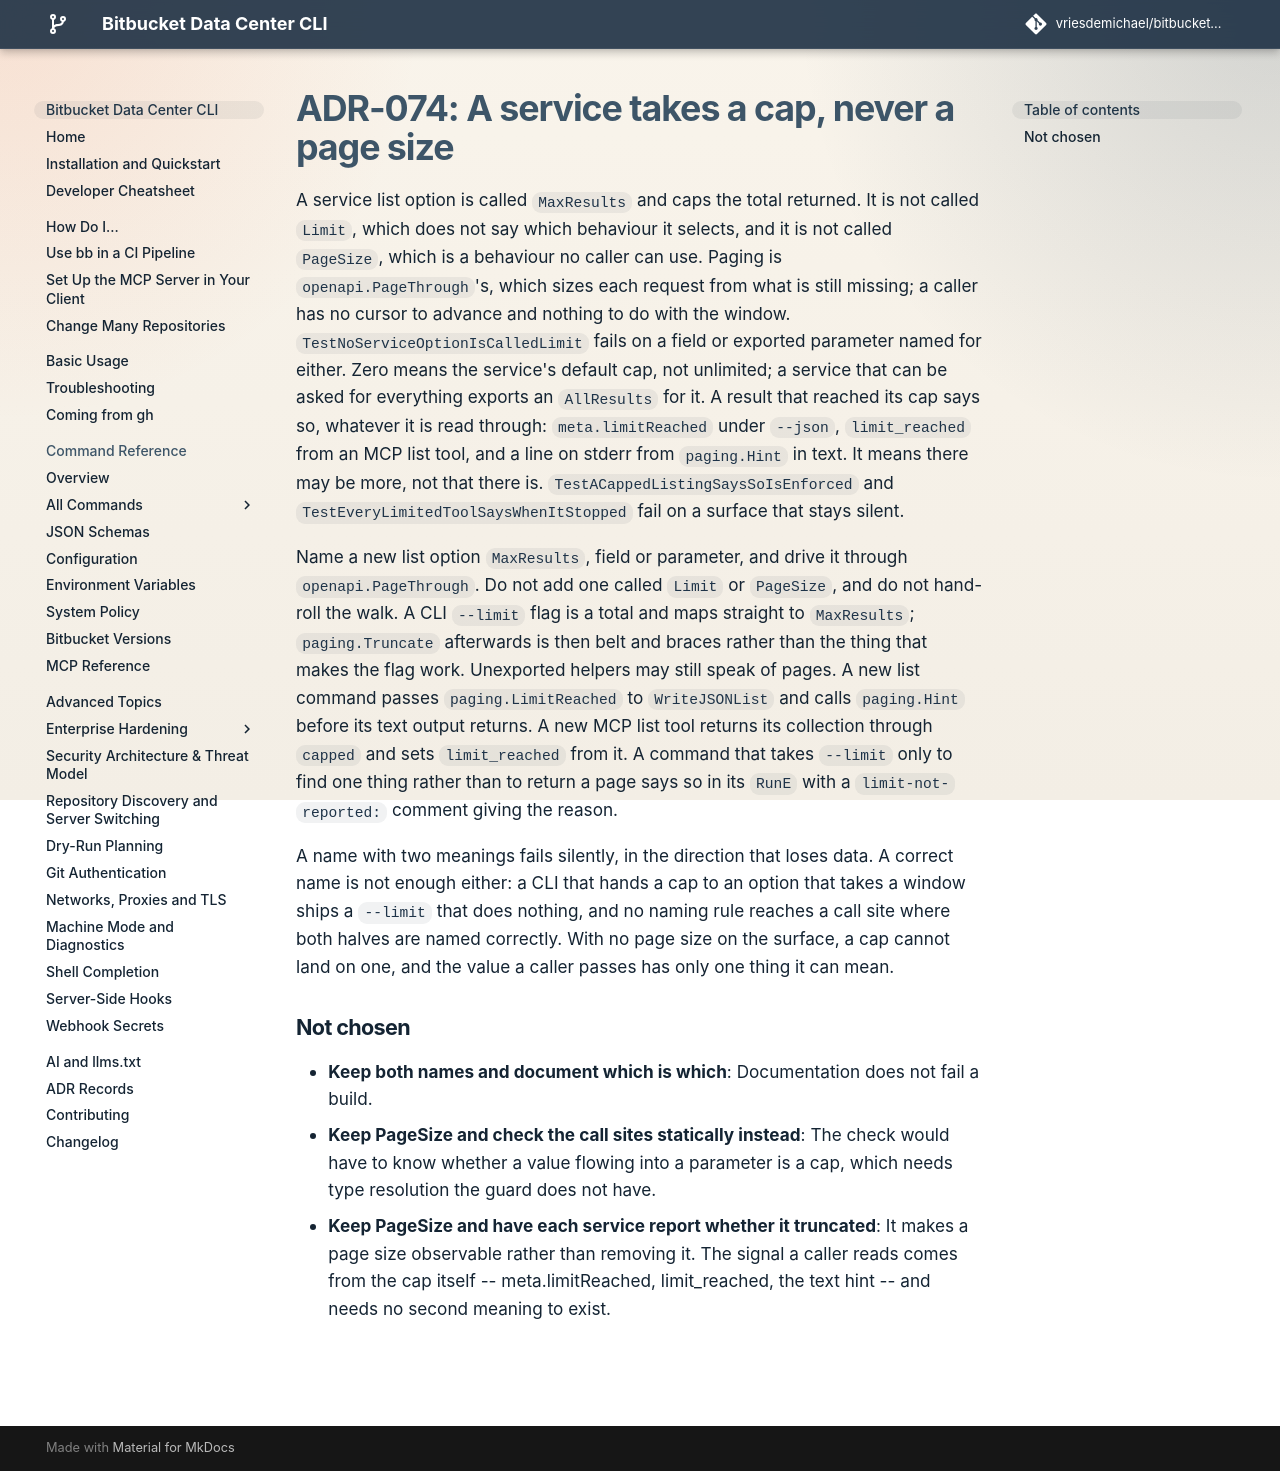

repository: vriesdemichael/bitbucket-data-center-cli · page: v6/adr/074-a-service-takes-a-cap-never-a-page-size/index.html · generator: mkdocs

---
search:
  boost: 0.3
---

# ADR-074: A service takes a cap, never a page size

A service list option is called `MaxResults` and caps the total returned. It is not called `Limit`, which does not say which behaviour it selects, and it is not called `PageSize`, which is a behaviour no caller can use. Paging is `openapi.PageThrough`'s, which sizes each request from what is still missing; a caller has no cursor to advance and nothing to do with the window. `TestNoServiceOptionIsCalledLimit` fails on a field or exported parameter named for either. Zero means the service's default cap, not unlimited; a service that can be asked for everything exports an `AllResults` for it. A result that reached its cap says so, whatever it is read through: `meta.limitReached` under `--json`, `limit_reached` from an MCP list tool, and a line on stderr from `paging.Hint` in text. It means there may be more, not that there is. `TestACappedListingSaysSoIsEnforced` and `TestEveryLimitedToolSaysWhenItStopped` fail on a surface that stays silent.

Name a new list option `MaxResults`, field or parameter, and drive it through `openapi.PageThrough`. Do not add one called `Limit` or `PageSize`, and do not hand-roll the walk. A CLI `--limit` flag is a total and maps straight to `MaxResults`; `paging.Truncate` afterwards is then belt and braces rather than the thing that makes the flag work. Unexported helpers may still speak of pages. A new list command passes `paging.LimitReached` to `WriteJSONList` and calls `paging.Hint` before its text output returns. A new MCP list tool returns its collection through `capped` and sets `limit_reached` from it. A command that takes `--limit` only to find one thing rather than to return a page says so in its `RunE` with a `limit-not-reported:` comment giving the reason.

A name with two meanings fails silently, in the direction that loses data. A correct name is not enough either: a CLI that hands a cap to an option that takes a window ships a `--limit` that does nothing, and no naming rule reaches a call site where both halves are named correctly. With no page size on the surface, a cap cannot land on one, and the value a caller passes has only one thing it can mean.

## Not chosen

- **Keep both names and document which is which**: Documentation does not fail a build.
- **Keep PageSize and check the call sites statically instead**: The check would have to know whether a value flowing into a parameter is a cap, which needs type resolution the guard does not have.
- **Keep PageSize and have each service report whether it truncated**: It makes a page size observable rather than removing it. The signal a caller reads comes from the cap itself -- meta.limitReached, limit_reached, the text hint -- and needs no second meaning to exist.
